Run: headless pygame with SDL's dummy video driver; simulated clock (each Clock.tick advances the game by its frame time, no real sleeping); random seed 0; keys injected as events and as key.get_pressed() state; no mouse input.
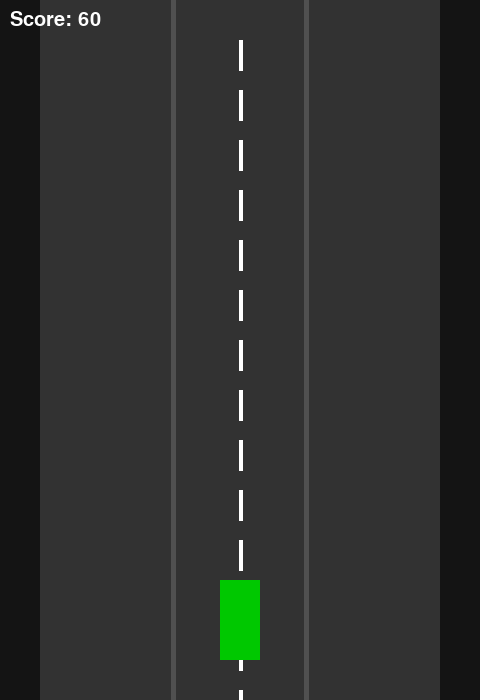
Frame 1 of 4 · flips 1–60 · no input
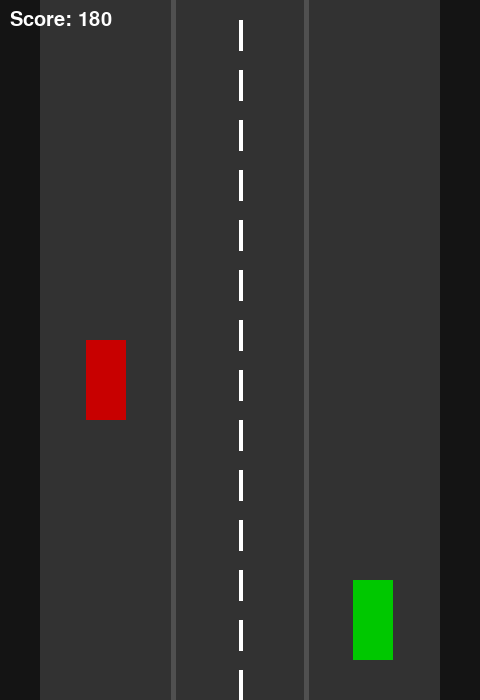
Frame 2 of 4 · flips 61–180 · tapped SPACE, RETURN · held RIGHT (→), D
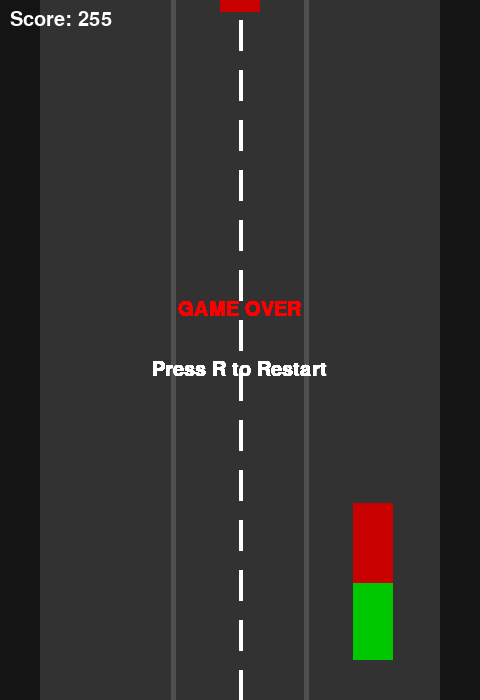
Frame 3 of 4 · flips 181–300 · held DOWN (↓), S
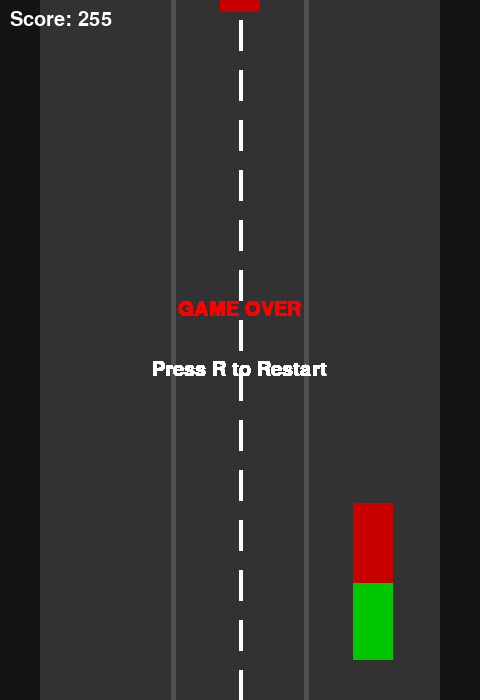
Frame 4 of 4 · flips 301–420 · held LEFT (←), A, UP (↑), W

The pygame program that drew these frames:

import pygame
import random
import sys

# Initialize pygame
pygame.init()

# ----------------------------
# Basic settings
# ----------------------------
WIDTH, HEIGHT = 480, 700
FPS = 60
LANE_COUNT = 3
LANE_PADDING = 40

# Colors
ROAD_COLOR = (50, 50, 50)
LANE_LINE_COLOR = (255, 255, 255)
CAR_COLOR = (0, 200, 0)
ENEMY_COLOR = (200, 0, 0)
TEXT_COLOR = (255, 255, 255)
BG_COLOR = (20, 20, 20)

# Screen setup
screen = pygame.display.set_mode((WIDTH, HEIGHT))
pygame.display.set_caption("Car Racing Game (No Images)")
clock = pygame.time.Clock()

# Fonts
font = pygame.font.SysFont("Arial", 30)

# ----------------------------
# Player class
# ----------------------------
class Player(pygame.sprite.Sprite):
    def __init__(self, lanes_x, lane_index, y_bottom):
        super().__init__()
        self.lanes_x = lanes_x
        self.lane_index = lane_index
        self.image = pygame.Surface((40, 80))
        self.image.fill(CAR_COLOR)
        self.rect = self.image.get_rect()
        self.rect.centerx = lanes_x[lane_index]
        self.rect.bottom = y_bottom
        self.move_speed = 12
        self.target_x = self.rect.centerx

    def move_left(self):
        if self.lane_index > 0:
            self.lane_index -= 1
            self.target_x = self.lanes_x[self.lane_index]

    def move_right(self):
        if self.lane_index < len(self.lanes_x) - 1:
            self.lane_index += 1
            self.target_x = self.lanes_x[self.lane_index]

    def update(self):
        # smooth movement between lanes
        dx = self.target_x - self.rect.centerx
        if abs(dx) < 2:
            self.rect.centerx = self.target_x
        else:
            self.rect.centerx += dx / abs(dx) * self.move_speed


# ----------------------------
# Enemy class
# ----------------------------
class Enemy(pygame.sprite.Sprite):
    def __init__(self, x, y, speed):
        super().__init__()
        self.image = pygame.Surface((40, 80))
        self.image.fill(ENEMY_COLOR)
        self.rect = self.image.get_rect()
        self.rect.centerx = x
        self.rect.y = y
        self.speed = speed

    def update(self):
        self.rect.y += self.speed
        if self.rect.top > HEIGHT:
            self.kill()


# ----------------------------
# Game class
# ----------------------------
class Game:
    def __init__(self):
        self.reset()

    def reset(self):
        self.all_sprites = pygame.sprite.Group()
        self.enemies = pygame.sprite.Group()
        self.score = 0
        self.speed = 6
        self.running = True

        # setup lanes
        lane_width = (WIDTH - 2 * LANE_PADDING) / LANE_COUNT
        self.lanes_x = [int(LANE_PADDING + lane_width / 2 + i * lane_width) for i in range(LANE_COUNT)]

        # player setup
        self.player = Player(self.lanes_x, 1, HEIGHT - 40)
        self.all_sprites.add(self.player)

        # spawn timer
        self.enemy_timer = 0
        self.spawn_delay = 1000  # milliseconds

    def spawn_enemy(self):
        lane = random.choice(self.lanes_x)
        enemy = Enemy(lane, -100, self.speed + random.randint(0, 3))
        self.all_sprites.add(enemy)
        self.enemies.add(enemy)

    def check_collision(self):
        for enemy in self.enemies:
            if self.player.rect.colliderect(enemy.rect):
                return True
        return False

    def draw_road(self, offset):
        screen.fill(BG_COLOR)
        pygame.draw.rect(screen, ROAD_COLOR, (LANE_PADDING, 0, WIDTH - 2 * LANE_PADDING, HEIGHT))
        
        # draw lane lines
        lane_width = (WIDTH - 2 * LANE_PADDING) / LANE_COUNT
        for i in range(1, LANE_COUNT):
            x = int(LANE_PADDING + i * lane_width)
            pygame.draw.line(screen, (80, 80, 80), (x, 0), (x, HEIGHT), 5)

        # dashed center line animation
        dash_height = 30
        gap = 20
        y = -offset % (dash_height + gap)
        center_x = WIDTH // 2
        while y < HEIGHT:
            pygame.draw.line(screen, LANE_LINE_COLOR, (center_x, y), (center_x, y + dash_height), 4)
            y += dash_height + gap

    def update(self, dt):
        self.enemy_timer += dt
        if self.enemy_timer >= self.spawn_delay:
            self.spawn_enemy()
            self.enemy_timer = 0

        self.all_sprites.update()
        self.score += dt // 10

        # gradually increase game speed
        if self.score % 1000 == 0 and self.speed < 18:
            self.speed += 0.5

    def draw_ui(self):
        score_text = font.render(f"Score: {int(self.score)}", True, TEXT_COLOR)
        screen.blit(score_text, (10, 10))

    def game_over_screen(self):
        text = font.render("GAME OVER", True, (255, 0, 0))
        retry = font.render("Press R to Restart", True, TEXT_COLOR)
        screen.blit(text, ((WIDTH - text.get_width()) // 2, HEIGHT // 2 - 50))
        screen.blit(retry, ((WIDTH - retry.get_width()) // 2, HEIGHT // 2 + 10))
        pygame.display.flip()

    def run(self):
        offset = 0
        while True:
            dt = clock.tick(FPS)
            for event in pygame.event.get():
                if event.type == pygame.QUIT:
                    pygame.quit()
                    sys.exit()
                elif event.type == pygame.KEYDOWN:
                    if event.key == pygame.K_LEFT or event.key == pygame.K_a:
                        self.player.move_left()
                    elif event.key == pygame.K_RIGHT or event.key == pygame.K_d:
                        self.player.move_right()
                    elif event.key == pygame.K_r and not self.running:
                        self.reset()

            if self.running:
                offset += self.speed
                self.update(dt)
                self.draw_road(offset)
                self.all_sprites.draw(screen)
                self.draw_ui()

                if self.check_collision():
                    self.running = False
            else:
                self.game_over_screen()

            pygame.display.flip()


# ----------------------------
# Run the game
# ----------------------------
if __name__ == "__main__":
    Game().run()
